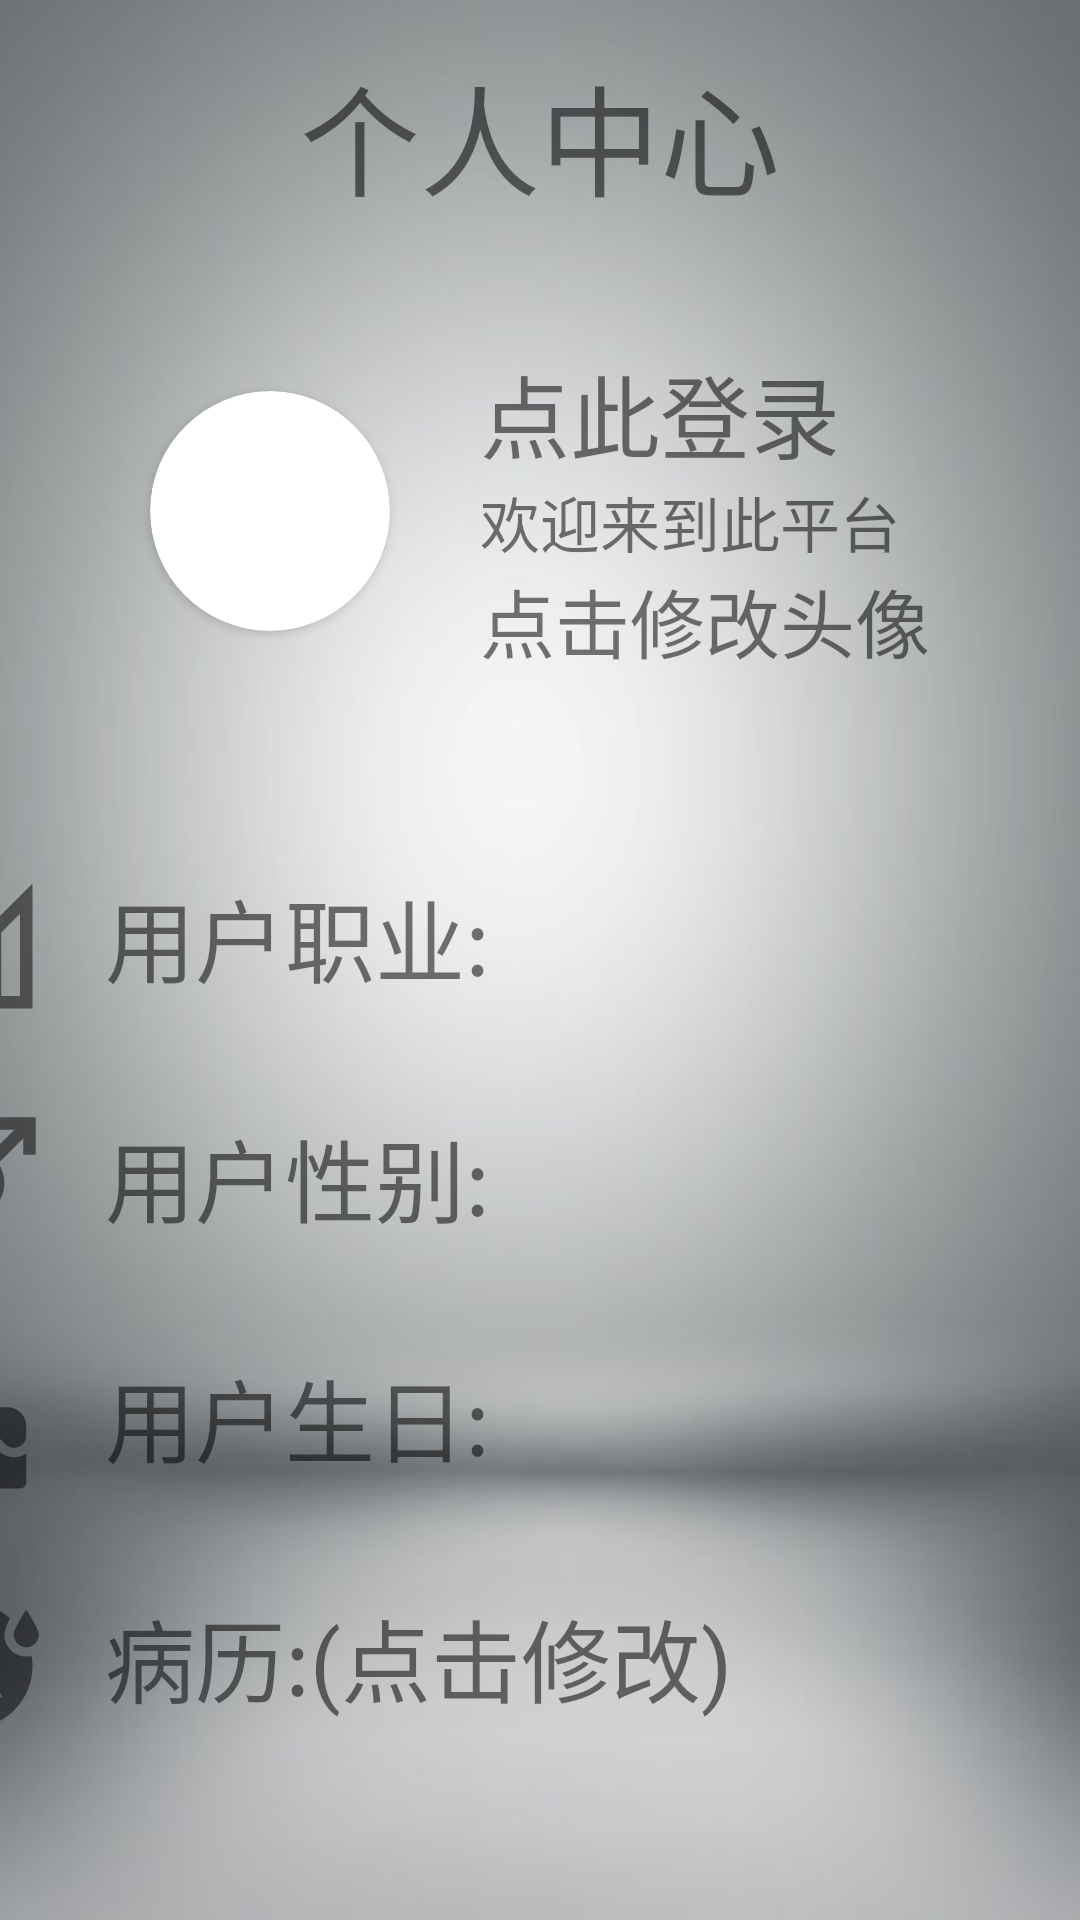

The Android layout XML behind this screen, and the referenced resources:
<!-- AndroidManifest.xml: application theme Theme.Medical_platform_android -->
<!-- res/layout/fragment_side_personal.xml -->
<?xml version="1.0" encoding="utf-8"?>
<RelativeLayout xmlns:android="http://schemas.android.com/apk/res/android"
    xmlns:tools="http://schemas.android.com/tools"
    android:layout_width="match_parent"
    android:layout_height="match_parent"
    xmlns:app="http://schemas.android.com/apk/res-auto"
    tools:context=".ui.side_menu.SidePersonalFragment">



    <LinearLayout
        android:id="@+id/personal_head"
        android:background="@drawable/gray"
        android:layout_width="match_parent"
        android:layout_height="match_parent"
        android:orientation="vertical">

        <ImageView
            android:id="@+id/Personal_back"
            android:src="@drawable/back"
            android:layout_width="80dp"
            android:layout_height="80dp"/>

        <LinearLayout
            android:layout_marginTop="-80dp"
            android:layout_width="wrap_content"
            android:layout_height="90dp"
            android:layout_gravity="center"
            android:gravity="center">

            <TextView
                android:layout_width="wrap_content"
                android:layout_height="wrap_content"
                android:text="个人中心"
                android:textSize="40sp" />
        </LinearLayout>


        <LinearLayout
            android:layout_width="match_parent"
            android:layout_height="160dp"
            android:layout_gravity="center">
            <androidx.cardview.widget.CardView
                android:id="@+id/Login_img_item_card"
                android:layout_width="wrap_content"
                android:layout_height="wrap_content"
                app:cardCornerRadius="40dp"
                android:layout_marginLeft="50dp"
                android:layout_marginTop="40dp">
                <ImageView
                    android:id="@+id/personal_img_item_images"
                    android:layout_width="80dp"
                    android:layout_height="80dp"
                    android:src="@drawable/main_user"
                    android:scaleType="fitXY"/>
            </androidx.cardview.widget.CardView>


            <LinearLayout
                android:layout_width="match_parent"
                android:layout_height="wrap_content"
                android:orientation="vertical"
                android:layout_marginLeft="30dp"
                android:layout_gravity="center">
                <TextView
                    android:id="@+id/personal_name"
                    android:layout_width="wrap_content"
                    android:layout_height="wrap_content"
                    android:text="点此登录"
                    android:textSize="30sp" />

                <TextView
                    android:id="@+id/personal_username"
                    android:layout_width="wrap_content"
                    android:layout_height="wrap_content"
                    android:text="欢迎来到此平台"
                    android:textSize="20sp" />

                <TextView
                    android:layout_width="wrap_content"
                    android:layout_height="wrap_content"
                    android:textSize="25sp"
                    android:text="点击修改头像"/>
            </LinearLayout>


        </LinearLayout>



        <LinearLayout
            android:gravity="center"
            android:layout_width="match_parent"
            android:layout_height="wrap_content"
            android:orientation="vertical"
            android:layout_marginTop="40dp">

            <LinearLayout
                android:layout_width="430dp"
                android:layout_height="match_parent"
                android:orientation="horizontal">
                <ImageView
                    android:src="@drawable/work"
                    android:layout_width="50dp"
                    android:layout_height="50dp" />
                <TextView
                    android:layout_width="150dp"
                    android:layout_height="wrap_content"
                    android:text="用户职业:"
                    android:layout_marginLeft="20dp"
                    android:textSize="30sp"/>

                <TextView
                    android:id="@+id/personal_job"
                    android:layout_width="wrap_content"
                    android:layout_height="wrap_content"
                    android:textSize="30sp"/>
            </LinearLayout>

            <LinearLayout
                android:layout_width="430dp"
                android:layout_height="match_parent"
                android:layout_marginTop="30dp"
                android:orientation="horizontal">
                <ImageView
                    android:src="@drawable/sex"
                    android:layout_width="50dp"
                    android:layout_height="50dp" />
                <TextView
                    android:layout_width="150dp"
                    android:layout_height="wrap_content"
                    android:text="用户性别:"
                    android:layout_marginLeft="20dp"
                    android:textSize="30sp"/>

                <TextView
                    android:id="@+id/personal_gender"
                    android:layout_width="wrap_content"
                    android:layout_height="wrap_content"
                    android:textSize="30sp"/>
            </LinearLayout>

            <LinearLayout
                android:layout_width="430dp"
                android:layout_height="match_parent"
                android:orientation="horizontal"
                android:layout_marginTop="30dp">
                <ImageView
                    android:src="@drawable/birthdate"
                    android:layout_width="50dp"
                    android:layout_height="50dp" />

                <TextView
                    android:layout_width="150dp"
                    android:layout_height="wrap_content"
                    android:text="用户生日:"
                    android:layout_marginLeft="20dp"
                    android:textSize="30sp"/>

                <TextView
                    android:id="@+id/personal_birthdate"
                    android:layout_width="wrap_content"
                    android:layout_height="wrap_content"
                    android:textSize="30sp"/>


            </LinearLayout>

            <LinearLayout
                android:layout_width="430dp"
                android:layout_height="match_parent"
                android:orientation="horizontal"
                android:layout_marginTop="30dp">
                <ImageView
                    android:src="@drawable/mecidation_history"
                    android:layout_width="50dp"
                    android:layout_height="50dp" />
                <TextView
                    android:id="@+id/click_Change_medication"
                    android:layout_width="220dp"
                    android:layout_height="wrap_content"
                    android:text="病历:(点击修改)"
                    android:layout_marginLeft="20dp"
                    android:textSize="30sp"/>

                <TextView
                    android:id="@+id/personal_medication_history"
                    android:layout_width="wrap_content"
                    android:layout_height="wrap_content"
                    android:textSize="20sp"/>


            </LinearLayout>

        </LinearLayout>

    </LinearLayout>

</RelativeLayout>
<!-- resources referenced by this layout -->
<resources>
  <!-- drawable birthdate (drawable) -->
  <vector android:alpha="0.51" android:height="24dp"
      android:tint="#000000" android:viewportHeight="24"
      android:viewportWidth="24" android:width="24dp" xmlns:android="http://schemas.android.com/apk/res/android">
      <path android:fillColor="@android:color/white" android:pathData="M12,6c1.11,0 2,-0.9 2,-2 0,-0.38 -0.1,-0.73 -0.29,-1.03L12,0l-1.71,2.97c-0.19,0.3 -0.29,0.65 -0.29,1.03 0,1.1 0.9,2 2,2zM16.6,15.99l-1.07,-1.07 -1.08,1.07c-1.3,1.3 -3.58,1.31 -4.89,0l-1.07,-1.07 -1.09,1.07C6.75,16.64 5.88,17 4.96,17c-0.73,0 -1.4,-0.23 -1.96,-0.61L3,21c0,0.55 0.45,1 1,1h16c0.55,0 1,-0.45 1,-1v-4.61c-0.56,0.38 -1.23,0.61 -1.96,0.61 -0.92,0 -1.79,-0.36 -2.44,-1.01zM18,9h-5L13,7h-2v2L6,9c-1.66,0 -3,1.34 -3,3v1.54c0,1.08 0.88,1.96 1.96,1.96 0.52,0 1.02,-0.2 1.38,-0.57l2.14,-2.13 2.13,2.13c0.74,0.74 2.03,0.74 2.77,0l2.14,-2.13 2.13,2.13c0.37,0.37 0.86,0.57 1.38,0.57 1.08,0 1.96,-0.88 1.96,-1.96L20.99,12C21,10.34 19.66,9 18,9z"/>
  </vector>
  <!-- drawable sex (drawable) -->
  <vector android:alpha="0.51" android:height="24dp"
      android:tint="#000000" android:viewportHeight="24"
      android:viewportWidth="24" android:width="24dp" xmlns:android="http://schemas.android.com/apk/res/android">
      <path android:fillColor="@android:color/white" android:pathData="M12,8c1.93,0 3.5,1.57 3.5,3.5S13.93,15 12,15s-3.5,-1.57 -3.5,-3.5S10.07,8 12,8zM16.53,8.38l3.97,-3.96V7h2V1h-6v2h2.58l-3.97,3.97C14.23,6.36 13.16,6 12,6c-1.16,0 -2.23,0.36 -3.11,0.97L8.24,6.32l1.41,-1.41L8.24,3.49L6.82,4.9L4.92,3H7.5V1h-6v6h2V4.42l1.91,1.9L3.99,7.74l1.41,1.41l1.41,-1.41l0.65,0.65C6.86,9.27 6.5,10.34 6.5,11.5c0,2.7 1.94,4.94 4.5,5.41L11,19H9v2h2v2h2v-2h2v-2h-2l0,-2.09c2.56,-0.47 4.5,-2.71 4.5,-5.41C17.5,10.34 17.14,9.27 16.53,8.38z"/>
  </vector>
  <!-- drawable work (drawable) -->
  <vector android:alpha="0.5" android:height="24dp" android:tint="#000000"
      android:viewportHeight="24" android:viewportWidth="24"
      android:width="24dp" xmlns:android="http://schemas.android.com/apk/res/android">
      <path android:fillColor="@android:color/white" android:pathData="M2,22h20V2L2,22zM20,20h-3V9.83l3,-3V20z"/>
  </vector>
  <style name="Theme.Medical_platform_android" parent="Theme.MaterialComponents.DayNight.DarkActionBar">
          
          <item name="colorPrimary">@color/purple_500</item>
  
          <item name="colorPrimaryVariant">@color/purple_700</item>
          <item name="colorOnPrimary">@color/white</item>
          
          <item name="colorSecondary">@color/teal_200</item>
          <item name="colorSecondaryVariant">@color/teal_700</item>
          <item name="colorOnSecondary">@color/black</item>
          
          <item name="android:statusBarColor">?attr/colorPrimaryVariant</item>
  
          
      </style>
  <color name="purple_500">#FF6200EE</color>
  <color name="purple_700">#FF3700B3</color>
  <color name="white">#FFFFFFFF</color>
  <color name="teal_200">#FF03DAC5</color>
  <color name="teal_700">#FF018786</color>
  <color name="black">#FF000000</color>
</resources>
